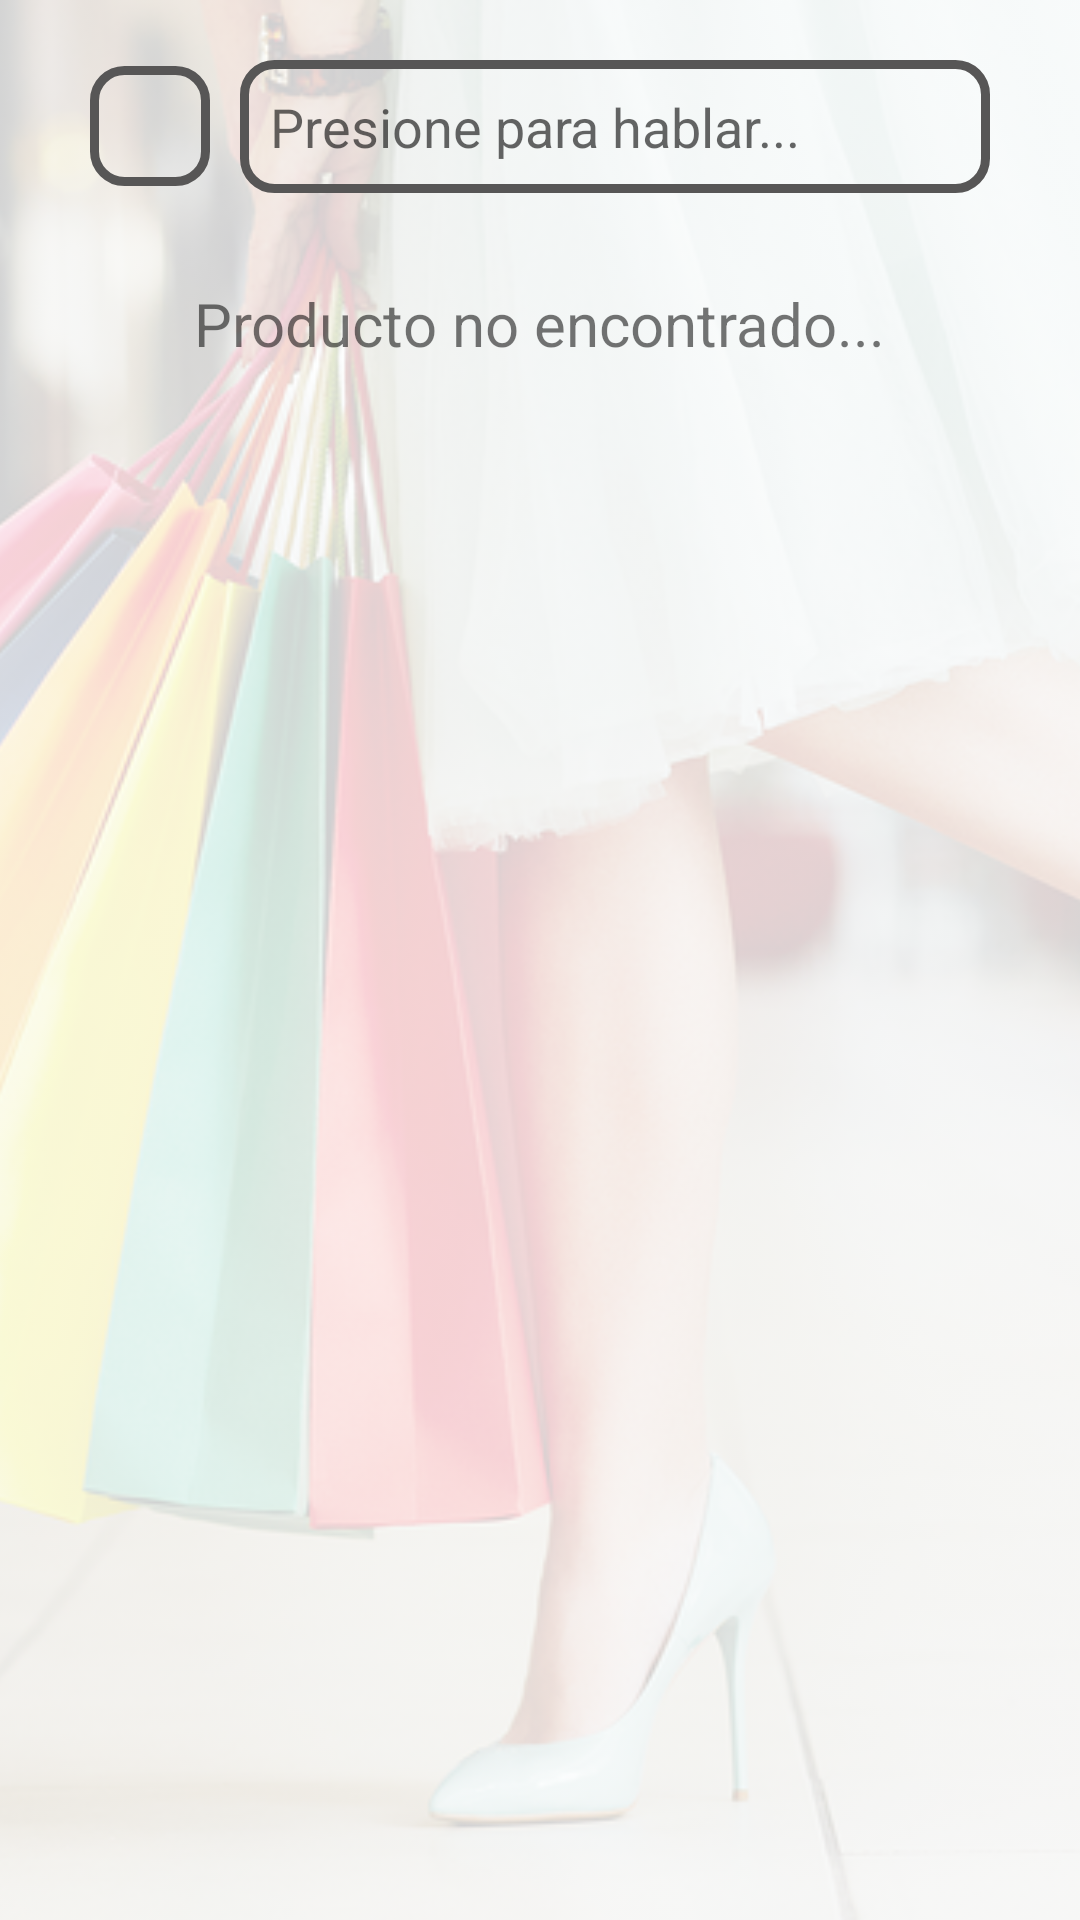

Layout XML and referenced resources for this Android screen:
<!-- AndroidManifest.xml: application theme Theme.DarioLopez_P2_1 -->
<!-- res/layout/activity_catalogo.xml -->
<?xml version="1.0" encoding="utf-8"?>
<RelativeLayout xmlns:android="http://schemas.android.com/apk/res/android"
    xmlns:app="http://schemas.android.com/apk/res-auto"
    xmlns:tools="http://schemas.android.com/tools"
    android:layout_width="match_parent"
    android:layout_height="match_parent"
    tools:context=".Catalogo">

    <ImageView
        android:layout_width="match_parent"
        android:layout_height="match_parent"
        android:scaleType="centerCrop"
        android:src="@drawable/shopback"
        android:tint="#D0FFFFFF" />
    <LinearLayout
        android:id="@+id/ContainerButton"
        android:layout_width="match_parent"
        android:layout_height="match_parent"
        android:layout_alignParentStart="true"
        android:gravity="center_horizontal"
        android:orientation="vertical"
        android:padding="20dp">

        <TableLayout
            android:layout_width="wrap_content"
            android:layout_height="wrap_content">

            <TableRow
                android:layout_width="match_parent"
                android:layout_height="match_parent">

                <ImageButton
                    android:id="@+id/btnSpeech"
                    android:layout_width="40dp"
                    android:layout_height="40dp"
                    android:layout_gravity="center_vertical"
                    android:background="@drawable/box_art_edit_text"
                    android:src="@drawable/ic_action_name" />
                
                <EditText
                    android:id="@+id/tvSpeechText1"
                    android:layout_width="250dp"
                    android:layout_height="wrap_content"
                    android:layout_gravity="center_vertical"
                    android:layout_marginLeft="10dp"
                    android:background="@drawable/box_art_edit_text"
                    android:hint="Presione para hablar..."
                    android:padding="10dp" />

            </TableRow>

        </TableLayout>

        <LinearLayout
            android:id="@+id/linearContainerProducto"
            android:layout_width="match_parent"
            android:layout_height="wrap_content"
            android:orientation="horizontal"
            android:layout_marginTop="10dp"
            android:background="@drawable/box_art_edit_text"
            android:visibility="gone">

            <ImageView
                android:id="@+id/imgProduct"
                android:layout_width="80dp"
                android:layout_height="80dp"
                android:layout_margin="10dp"
                android:layout_gravity="center"
                tools:srcCompat="@tools:sample/avatars" />

            <LinearLayout
                android:layout_width="240dp"
                android:layout_height="wrap_content"
                android:layout_gravity="center"
                android:layout_margin="10dp"
                android:orientation="vertical">

                <LinearLayout
                    android:layout_width="match_parent"
                    android:layout_height="match_parent"
                    android:orientation="horizontal">

                    <TextView
                        android:id="@+id/stvPrecio"
                        android:layout_width="wrap_content"
                        android:layout_height="wrap_content"
                        android:layout_margin="5dp"
                        android:text="0.00"/>

                    <TextView
                        android:id="@+id/stvCodigo"
                        android:layout_width="wrap_content"
                        android:layout_height="wrap_content"
                        android:layout_margin="5dp"
                        android:text="Codigo" />

                </LinearLayout>

                <LinearLayout
                    android:layout_width="match_parent"
                    android:layout_height="match_parent"
                    android:orientation="vertical">

                    <TextView
                        android:id="@+id/stvNombre"
                        android:layout_width="match_parent"
                        android:layout_height="wrap_content"
                        android:layout_margin="5dp"
                        android:text="Nombre" />

                    <TextView
                        android:id="@+id/stvDescripcion"
                        android:layout_width="match_parent"
                        android:layout_height="wrap_content"
                        android:layout_margin="5dp"
                        android:text="Descripción" />
                </LinearLayout>

            </LinearLayout>
        </LinearLayout>

        <TextView
            android:id="@+id/tvNoEncontrado"
            android:layout_width="wrap_content"
            android:layout_height="wrap_content"
            android:text="Producto no encontrado..."
            android:textSize="20dp"
            android:textAlignment="center"
            android:layout_margin="30dp"/>

        
    </LinearLayout>

    

</RelativeLayout>
<!-- resources referenced by this layout -->
<resources>
  <!-- drawable box_art_edit_text (drawable) -->
  <?xml version="1.0" encoding="utf-8"?>
  <shape xmlns:android="http://schemas.android.com/apk/res/android" android:shape="rectangle">
  
      <stroke android:width="3dp"
          android:color="#575656"/>
  
      <padding android:left="1dp"
          android:top="1dp"
          android:right="1dp"
          android:bottom="1dp" />
  
      <corners android:radius="30px"/>
  </shape>
  <!-- drawable shopback: jpg bitmap (drawable, 348375 bytes) -->
  <style name="Theme.DarioLopez_P2_1" parent="Theme.MaterialComponents.DayNight.DarkActionBar">
          
          <item name="colorPrimary">@color/purple_500</item>
          <item name="colorPrimaryVariant">@color/purple_700</item>
          <item name="colorOnPrimary">@color/white</item>
          
          <item name="colorSecondary">@color/teal_200</item>
          <item name="colorSecondaryVariant">@color/teal_700</item>
          <item name="colorOnSecondary">@color/black</item>
          
          <item name="android:statusBarColor" tools:targetApi="l">?attr/colorPrimaryVariant</item>
          
      </style>
  <!-- not gathered from this repository: default colours our renderer supplied (Android Studio template values) -->
  <color name="purple_500">#FF6200EE</color>
  <color name="purple_700">#FF3700B3</color>
  <color name="teal_200">#FF03DAC5</color>
  <color name="teal_700">#FF018786</color>
  <color name="black">#FF000000</color>
  <color name="white">#FFFFFFFF</color>
</resources>
